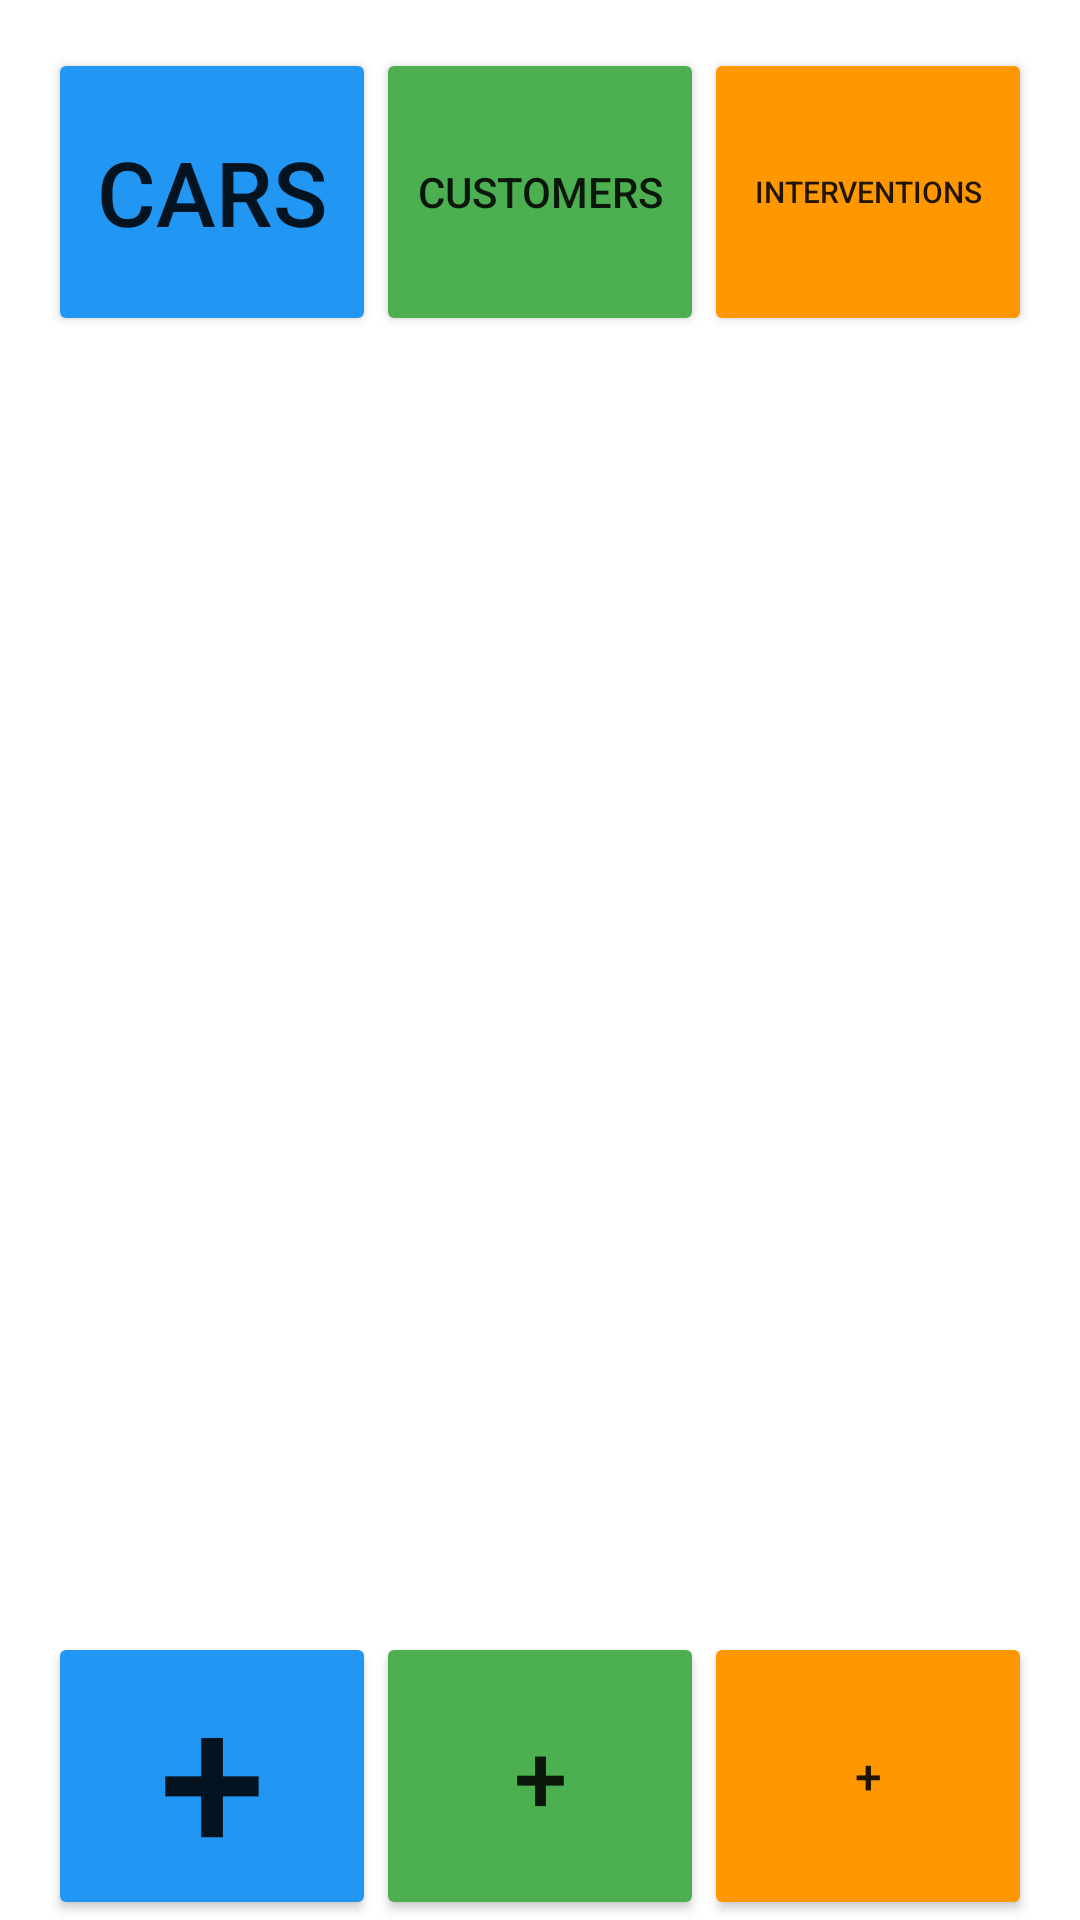

Write the Android layout XML for this screen, with the resource values it uses.
<!-- AndroidManifest.xml: application theme Theme.ProgettoOfficina2 -->
<!-- res/layout/activity_main.xml -->
<?xml version="1.0" encoding="utf-8"?>
<LinearLayout
    android:layout_width="match_parent"
    android:layout_height="match_parent"
    android:orientation="vertical"
    xmlns:android="http://schemas.android.com/apk/res/android">

    
    <LinearLayout
        android:layout_width="match_parent"
        android:layout_height="96dp"
        android:orientation="horizontal"
        android:layout_marginTop="16dp"
        android:layout_marginHorizontal="16dp">

        <Button
            android:id="@+id/carsButton"
            android:layout_width="0dp"
            android:layout_height="match_parent"
            android:layout_weight="1"
            android:text="Cars"
            android:textSize="30sp"
            android:backgroundTint="@color/blue"/>

        <Button
            android:id="@+id/customersButton"
            android:layout_width="0dp"
            android:layout_height="match_parent"
            android:layout_weight="1"
            android:text="Customers"
            android:textSize="14sp"
            android:backgroundTint="@color/green"/>

        <Button
            android:id="@+id/interventionsButton"
            android:layout_width="0dp"
            android:layout_height="match_parent"
            android:layout_weight="1"
            android:text="Interventions"
            android:textSize="10sp"
            android:backgroundTint="@color/orange"/>


    </LinearLayout>

    
    <FrameLayout
        android:id="@+id/fragment_container"
        android:layout_width="match_parent"
        android:layout_height="0dp"
        android:layout_weight="1" />

    <LinearLayout
        android:layout_width="match_parent"
        android:layout_height="96dp"
        android:orientation="horizontal"
        android:gravity="center_vertical|end"
        android:layout_marginTop="16dp"
        android:layout_marginHorizontal="16dp">

        <Button
            android:id="@+id/addCarButton"
            android:layout_width="0dp"
            android:layout_height="match_parent"
            android:layout_weight="1"
            android:text="+"
            android:textSize="64sp"
            android:backgroundTint="@color/blue"
            android:padding="0dp"/>

        <Button
            android:id="@+id/addCustomerButton"
            android:layout_width="0dp"
            android:layout_height="match_parent"
            android:layout_weight="1"
            android:text="+"
            android:textSize="32sp"
            android:backgroundTint="@color/green"
            android:padding="0dp"/>

        <Button
            android:id="@+id/addInterventionButton"
            android:layout_width="0dp"
            android:layout_height="match_parent"
            android:layout_weight="1"
            android:text="+"
            android:textSize="16sp"
            android:backgroundTint="@color/orange"
            android:padding="0dp"/>

    </LinearLayout>

</LinearLayout>
<!-- resources referenced by this layout -->
<resources>
  <color name="blue">#2196F3</color>
  <color name="green">#4CAF50</color>
  <color name="orange">#FF9800</color>
  <style name="Theme.ProgettoOfficina2" parent="Theme.MaterialComponents.DayNight.DarkActionBar">
          
          <item name="colorPrimary">@color/purple_500</item>
          <item name="colorPrimaryVariant">@color/purple_700</item>
          <item name="colorOnPrimary">@color/white</item>
          
          <item name="colorSecondary">@color/teal_200</item>
          <item name="colorSecondaryVariant">@color/teal_700</item>
          <item name="colorOnSecondary">@color/black</item>
          
          <item name="android:statusBarColor">?attr/colorPrimaryVariant</item>
          
      </style>
  <color name="purple_500">#FF6200EE</color>
  <color name="purple_700">#FF3700B3</color>
  <color name="white">#FFFFFFFF</color>
  <color name="teal_200">#FF03DAC5</color>
  <color name="teal_700">#FF018786</color>
  <color name="black">#FF000000</color>
</resources>
